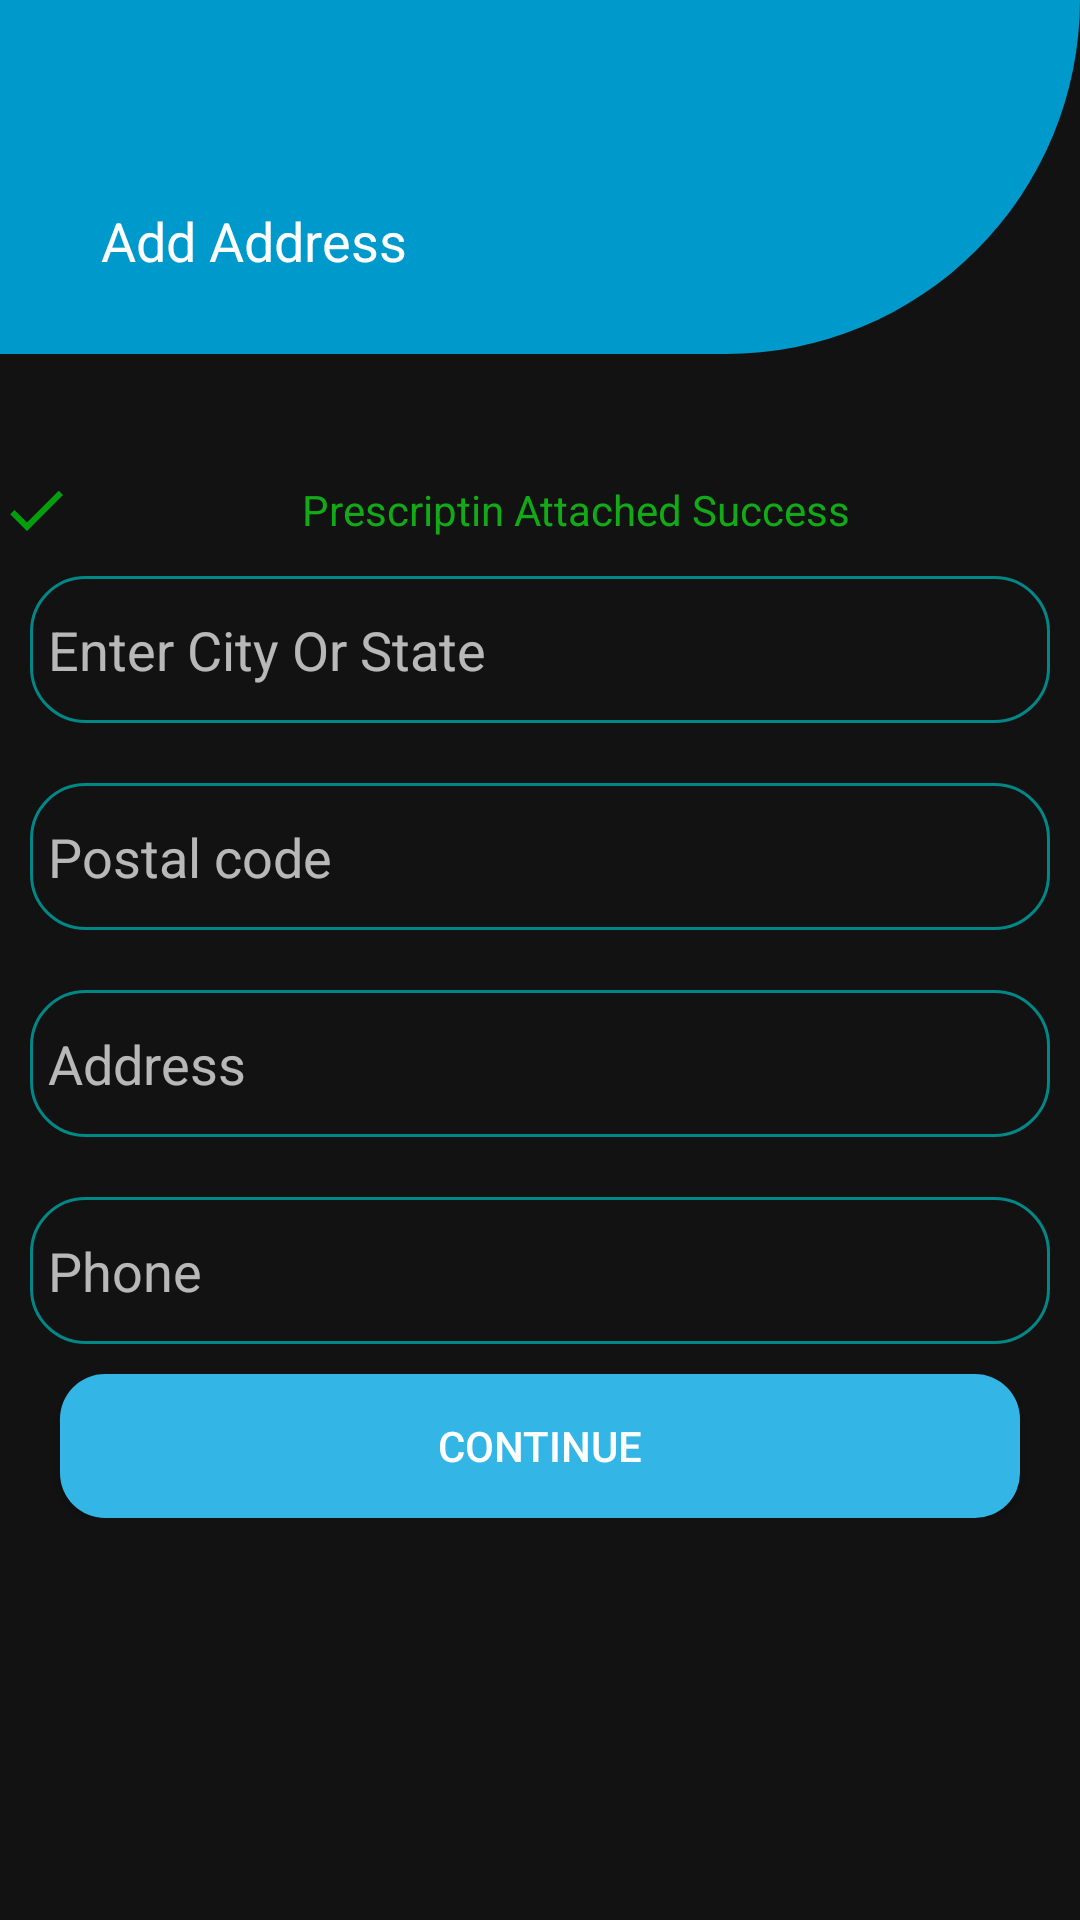

Here is an Android app screen rendered from its layout file. Give the layout XML and the strings, colors and styles it references.
<!-- AndroidManifest.xml: application theme Theme.HealthCare -->
<!-- res/layout/activity_add_pres_info.xml -->
<?xml version="1.0" encoding="utf-8"?>
<androidx.constraintlayout.widget.ConstraintLayout xmlns:android="http://schemas.android.com/apk/res/android"
    xmlns:app="http://schemas.android.com/apk/res-auto"
    xmlns:tools="http://schemas.android.com/tools"
    android:layout_width="match_parent"
    android:layout_height="match_parent"
    tools:context=".AddPresInfo">

    <ImageView
        android:id="@+id/imageView11"
        android:layout_width="match_parent"
        android:layout_height="118dp"
        app:layout_constraintEnd_toEndOf="parent"
        app:layout_constraintStart_toStartOf="parent"
        app:layout_constraintTop_toTopOf="parent"
        app:srcCompat="@drawable/header" />

    <ScrollView
        android:layout_width="0dp"
        android:layout_height="613dp"
        app:layout_constraintBottom_toBottomOf="parent"
        app:layout_constraintEnd_toEndOf="parent"
        app:layout_constraintHorizontal_bias="1.0"
        app:layout_constraintStart_toStartOf="parent"
        app:layout_constraintTop_toBottomOf="@+id/imageView11"
        app:layout_constraintVertical_bias="0.0">

        <LinearLayout
            android:layout_width="match_parent"
            android:layout_height="wrap_content"
            android:orientation="vertical">

            <ImageView
                android:id="@+id/pres_image"
                android:layout_width="match_parent"
                android:layout_height="wrap_content"
                android:layout_margin="20dp"
                tools:srcCompat="@tools:sample/avatars" />

            <TextView
                android:id="@+id/textView34"
                android:layout_width="match_parent"
                android:layout_height="wrap_content"
                android:drawableStart="@drawable/ic_baseline_check_24"
                android:gravity="center"
                android:text="Prescriptin Attached Success"
                android:textColor="#12AA16" />

            <EditText
                android:id="@+id/Pres_city"
                android:layout_width="match_parent"
                android:layout_height="49dp"
                android:layout_margin="10dp"
                android:background="@drawable/btn03style"
                android:ems="10"
                android:hint="Enter City Or State"
                android:inputType="textPersonName"
                android:paddingLeft="6dp" />

            <EditText
                android:id="@+id/pres_postcode"
                android:layout_width="match_parent"
                android:layout_height="49dp"
                android:layout_margin="10dp"
                android:background="@drawable/btn03style"
                android:ems="10"
                android:hint="Postal code"
                android:inputType="textPersonName"
                android:paddingLeft="6dp" />

            <EditText
                android:id="@+id/pres_address"
                android:layout_width="match_parent"
                android:layout_height="49dp"
                android:layout_margin="10dp"
                android:background="@drawable/btn03style"
                android:ems="10"
                android:hint="@string/address"
                android:inputType="textPersonName"
                android:paddingLeft="6dp" />

            <EditText
                android:id="@+id/pres_phone"
                android:layout_width="match_parent"
                android:layout_height="49dp"
                android:layout_margin="10dp"
                android:background="@drawable/btn03style"
                android:ems="10"
                android:hint="Phone"
                android:inputType="number"
                android:paddingLeft="6dp" />

            <Button
                android:id="@+id/contineBtn"
                android:layout_width="match_parent"
                android:layout_height="wrap_content"
                android:layout_marginLeft="20dp"
                android:layout_marginRight="20dp"
                android:background="@drawable/buttontype02"
                android:text="Continue"
                app:backgroundTint="@android:color/holo_blue_light" />

        </LinearLayout>
    </ScrollView>

    <TextView
        android:id="@+id/textView27"
        android:layout_width="wrap_content"
        android:layout_height="wrap_content"
        android:text="Add Address"
        android:textColor="#FFFFFF"
        android:textSize="18sp"
        app:layout_constraintBottom_toBottomOf="@+id/imageView11"
        app:layout_constraintEnd_toEndOf="@+id/imageView11"
        app:layout_constraintHorizontal_bias="0.13"
        app:layout_constraintStart_toStartOf="@+id/imageView11"
        app:layout_constraintTop_toTopOf="@+id/imageView11"
        app:layout_constraintVertical_bias="0.727" />


</androidx.constraintlayout.widget.ConstraintLayout>
<!-- resources referenced by this layout -->
<resources>
  <!-- drawable btn03style (drawable) -->
  <?xml version="1.0" encoding="utf-8"?>
  <shape xmlns:android="http://schemas.android.com/apk/res/android" android:shape="rectangle">
     <corners android:radius="18dp" />
     <stroke android:color="@color/teal_700" android:width="1dp">
  
  
     </stroke>
  </shape>
  <!-- drawable buttontype02 (drawable-v24) -->
  <?xml version="1.0" encoding="utf-8"?>
  <shape xmlns:android="http://schemas.android.com/apk/res/android" android:shape="rectangle">
        <corners android:radius="15dp"/>
        <gradient android:centerColor="@color/teal_700"/>
        <solid android:color="@color/design_default_color_secondary"/>
  </shape>
  <!-- drawable header (drawable-v24) -->
  <?xml version="1.0" encoding="utf-8"?>
  <shape xmlns:android="http://schemas.android.com/apk/res/android" android:shape="rectangle">
    <solid android:color="@android:color/holo_blue_dark"/>
     <corners android:bottomRightRadius="1in"/>
  </shape>
  <!-- drawable ic_baseline_check_24 (drawable) -->
  <vector android:height="24dp" android:tint="#029E0C"
      android:viewportHeight="24" android:viewportWidth="24"
      android:width="24dp" xmlns:android="http://schemas.android.com/apk/res/android">
      <path android:fillColor="@android:color/white" android:pathData="M9,16.17L4.83,12l-1.42,1.41L9,19 21,7l-1.41,-1.41z"/>
  </vector>
  <string name="address">Address</string>
  <style name="Theme.HealthCare" parent="Theme.MaterialComponents.NoActionBar">
          
          <item name="colorPrimary">@color/purple_500</item>
          <item name="colorPrimaryVariant">@color/purple_700</item>
          <item name="colorOnPrimary">@color/white</item>
          
          <item name="colorSecondary">@color/teal_200</item>
          <item name="colorSecondaryVariant">@color/teal_700</item>
          <item name="colorOnSecondary">@color/black</item>
          
          <item name="android:statusBarColor" tools:targetApi="l">?attr/colorPrimaryVariant</item>
          
      </style>
  <color name="teal_700">#FF018786</color>
  <color name="purple_500">#FF6200EE</color>
  <color name="purple_700">#FF3700B3</color>
  <color name="white">#FFFFFFFF</color>
  <color name="teal_200">#A470E3</color>
  <color name="black">#FF000000</color>
</resources>
